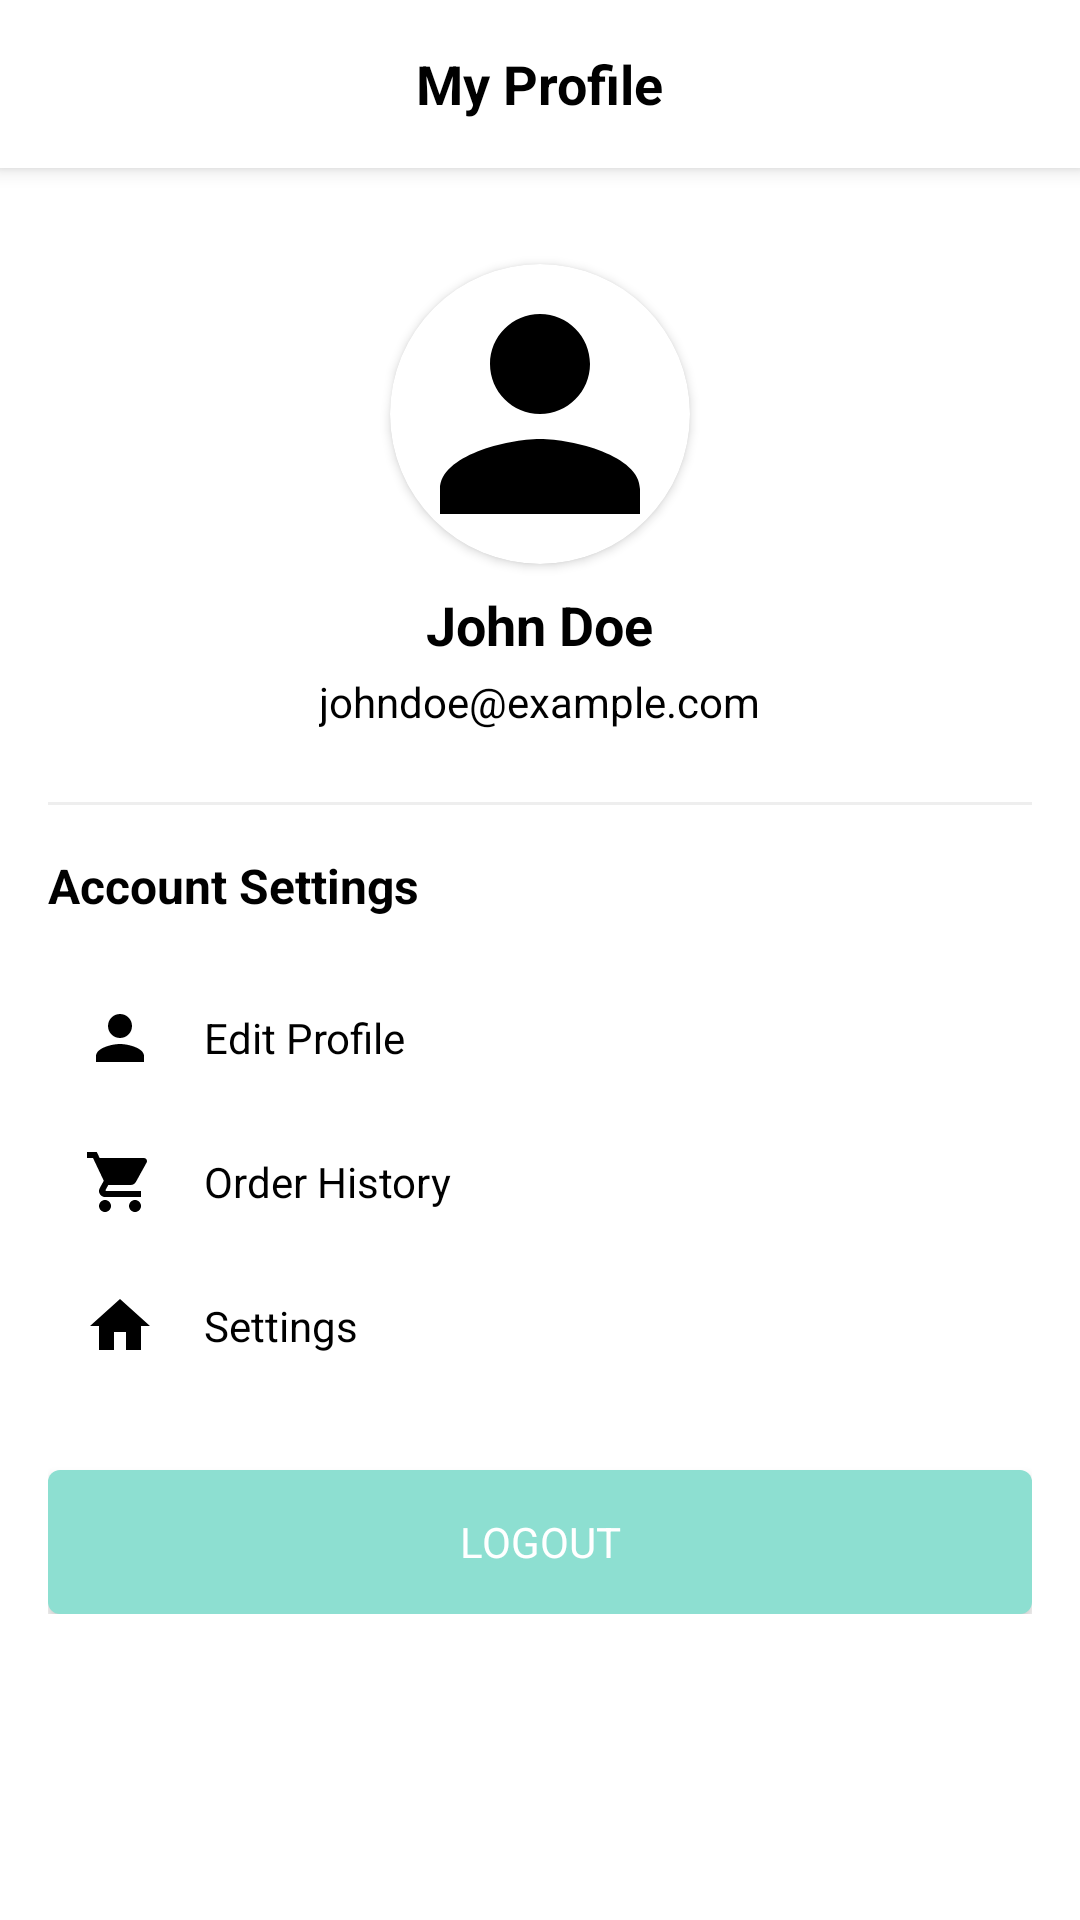

Here is an Android app screen rendered from its layout file. Give the layout XML and the strings, colors and styles it references.
<!-- AndroidManifest.xml: application theme Theme.SwiftThrift -->
<!-- res/layout/fragment_profile.xml -->
<?xml version="1.0" encoding="utf-8"?>
<androidx.constraintlayout.widget.ConstraintLayout xmlns:android="http://schemas.android.com/apk/res/android"
    xmlns:app="http://schemas.android.com/apk/res-auto"
    android:layout_width="match_parent"
    android:layout_height="match_parent"
    android:background="@color/white">

    <androidx.appcompat.widget.Toolbar
        android:id="@+id/toolbar"
        android:layout_width="match_parent"
        android:layout_height="?attr/actionBarSize"
        android:background="@color/white"
        android:elevation="4dp"
        app:layout_constraintEnd_toEndOf="parent"
        app:layout_constraintStart_toStartOf="parent"
        app:layout_constraintTop_toTopOf="parent">

        <TextView
            android:layout_width="wrap_content"
            android:layout_height="wrap_content"
            android:layout_gravity="center"
            android:text="My Profile"
            android:textColor="@color/black"
            android:textSize="18sp"
            android:textStyle="bold" />
    </androidx.appcompat.widget.Toolbar>

    <ScrollView
        android:layout_width="match_parent"
        android:layout_height="0dp"
        app:layout_constraintBottom_toBottomOf="parent"
        app:layout_constraintTop_toBottomOf="@id/toolbar">

        <LinearLayout
            android:layout_width="match_parent"
            android:layout_height="wrap_content"
            android:orientation="vertical"
            android:padding="16dp">

            <androidx.cardview.widget.CardView
                android:layout_width="100dp"
                android:layout_height="100dp"
                android:layout_gravity="center_horizontal"
                android:layout_marginTop="16dp"
                app:cardCornerRadius="50dp">

                <ImageView
                    android:id="@+id/profile_image"
                    android:layout_width="match_parent"
                    android:layout_height="match_parent"
                    android:scaleType="centerCrop"
                    android:src="@drawable/ic_profile" />
            </androidx.cardview.widget.CardView>

            <TextView
                android:id="@+id/profile_name"
                android:layout_width="wrap_content"
                android:layout_height="wrap_content"
                android:layout_gravity="center_horizontal"
                android:layout_marginTop="8dp"
                android:text="John Doe"
                android:textColor="@color/black"
                android:textSize="18sp"
                android:textStyle="bold" />

            <TextView
                android:id="@+id/profile_email"
                android:layout_width="wrap_content"
                android:layout_height="wrap_content"
                android:layout_gravity="center_horizontal"
                android:layout_marginTop="4dp"
                android:text="johndoe@example.com"
                android:textColor="@color/black"
                android:textSize="14sp" />

            <View
                android:layout_width="match_parent"
                android:layout_height="1dp"
                android:layout_marginTop="24dp"
                android:layout_marginBottom="16dp"
                android:background="#EEEEEE" />

            <TextView
                android:layout_width="match_parent"
                android:layout_height="wrap_content"
                android:text="Account Settings"
                android:textColor="@color/black"
                android:textSize="16sp"
                android:textStyle="bold" />

            <LinearLayout
                android:id="@+id/edit_profile_button"
                android:layout_width="match_parent"
                android:layout_height="wrap_content"
                android:layout_marginTop="16dp"
                android:background="?attr/selectableItemBackground"
                android:clickable="true"
                android:focusable="true"
                android:orientation="horizontal"
                android:padding="12dp">

                <ImageView
                    android:layout_width="24dp"
                    android:layout_height="24dp"
                    android:src="@drawable/ic_profile" />

                <TextView
                    android:layout_width="wrap_content"
                    android:layout_height="wrap_content"
                    android:layout_gravity="center_vertical"
                    android:layout_marginStart="16dp"
                    android:text="Edit Profile"
                    android:textColor="@color/black"
                    android:textSize="14sp" />
            </LinearLayout>

            <LinearLayout
                android:id="@+id/order_history_button"
                android:layout_width="match_parent"
                android:layout_height="wrap_content"
                android:background="?attr/selectableItemBackground"
                android:clickable="true"
                android:focusable="true"
                android:orientation="horizontal"
                android:padding="12dp">

                <ImageView
                    android:layout_width="24dp"
                    android:layout_height="24dp"
                    android:src="@drawable/ic_cart" />

                <TextView
                    android:layout_width="wrap_content"
                    android:layout_height="wrap_content"
                    android:layout_gravity="center_vertical"
                    android:layout_marginStart="16dp"
                    android:text="Order History"
                    android:textColor="@color/black"
                    android:textSize="14sp" />
            </LinearLayout>

            <LinearLayout
                android:id="@+id/settings_button"
                android:layout_width="match_parent"
                android:layout_height="wrap_content"
                android:background="?attr/selectableItemBackground"
                android:clickable="true"
                android:focusable="true"
                android:orientation="horizontal"
                android:padding="12dp">

                <ImageView
                    android:layout_width="24dp"
                    android:layout_height="24dp"
                    android:src="@drawable/ic_home" />

                <TextView
                    android:layout_width="wrap_content"
                    android:layout_height="wrap_content"
                    android:layout_gravity="center_vertical"
                    android:layout_marginStart="16dp"
                    android:text="Settings"
                    android:textColor="@color/black"
                    android:textSize="14sp" />
            </LinearLayout>

            <Button
                android:id="@+id/logout_button"
                android:layout_width="match_parent"
                android:layout_height="wrap_content"
                android:layout_marginTop="24dp"
                android:background="@drawable/mint_button_background"
                android:text="Logout"
                android:textColor="@color/white" />
        </LinearLayout>
    </ScrollView>

</androidx.constraintlayout.widget.ConstraintLayout>
<!-- resources referenced by this layout -->
<resources>
  <color name="black">#000000</color>
  <color name="white">#FFFFFF</color>
  <!-- drawable ic_cart (drawable) -->
  <vector xmlns:android="http://schemas.android.com/apk/res/android"
      android:width="24dp"
      android:height="24dp"
      android:viewportWidth="24"
      android:viewportHeight="24">
      <path
          android:fillColor="#000000"
          android:pathData="M7,18C5.9,18 5.01,18.9 5.01,20C5.01,21.1 5.9,22 7,22C8.1,22 9,21.1 9,20C9,18.9 8.1,18 7,18ZM1,2V4H3L6.6,11.59L5.25,14.04C5.09,14.32 5,14.65 5,15C5,16.1 5.9,17 7,17H19V15H7.42C7.28,15 7.17,14.89 7.17,14.75L7.2,14.63L8.1,13H15.55C16.3,13 16.96,12.59 17.3,11.97L20.88,5.5C20.96,5.34 21,5.17 21,5C21,4.45 20.55,4 20,4H5.21L4.27,2H1ZM17,18C15.9,18 15.01,18.9 15.01,20C15.01,21.1 15.9,22 17,22C18.1,22 19,21.1 19,20C19,18.9 18.1,18 17,18Z" />
  </vector>
  <!-- drawable ic_home (drawable) -->
  <vector xmlns:android="http://schemas.android.com/apk/res/android"
      android:width="24dp"
      android:height="24dp"
      android:viewportWidth="24"
      android:viewportHeight="24">
      <path
          android:fillColor="#000000"
          android:pathData="M10,20V14H14V20H19V12H22L12,3L2,12H5V20H10Z" />
  </vector>
  <!-- drawable ic_profile (drawable) -->
  <vector xmlns:android="http://schemas.android.com/apk/res/android"
      android:width="24dp"
      android:height="24dp"
      android:viewportWidth="24"
      android:viewportHeight="24">
      <path
          android:fillColor="#000000"
          android:pathData="M12,12C14.21,12 16,10.21 16,8C16,5.79 14.21,4 12,4C9.79,4 8,5.79 8,8C8,10.21 9.79,12 12,12ZM12,14C9.33,14 4,15.34 4,18V20H20V18C20,15.34 14.67,14 12,14Z" />
  </vector>
  <!-- drawable mint_button_background (drawable) -->
  <?xml version="1.0" encoding="utf-8"?>
  <shape xmlns:android="http://schemas.android.com/apk/res/android">
      <solid android:color="@color/mintGreen" />
      <corners android:radius="4dp" />
  </shape>
  <style name="Theme.SwiftThrift" parent="Theme.MaterialComponents.DayNight.NoActionBar">
          
          <item name="colorPrimary">@color/colorPrimary</item>
          <item name="colorPrimaryVariant">@color/colorPrimaryDark</item>
          <item name="colorOnPrimary">@color/white</item>
          
          <item name="colorSecondary">@color/mintGreen</item>
          <item name="colorSecondaryVariant">@color/mintGreen</item>
          <item name="colorOnSecondary">@color/black</item>
          
          <item name="android:statusBarColor">?attr/colorPrimaryVariant</item>
          
          <item name="android:fontFamily">sans-serif</item>
      </style>
  <color name="mintGreen">#8DDFD1</color>
  <color name="colorPrimary">#000000</color>
  <color name="colorPrimaryDark">#000000</color>
</resources>
